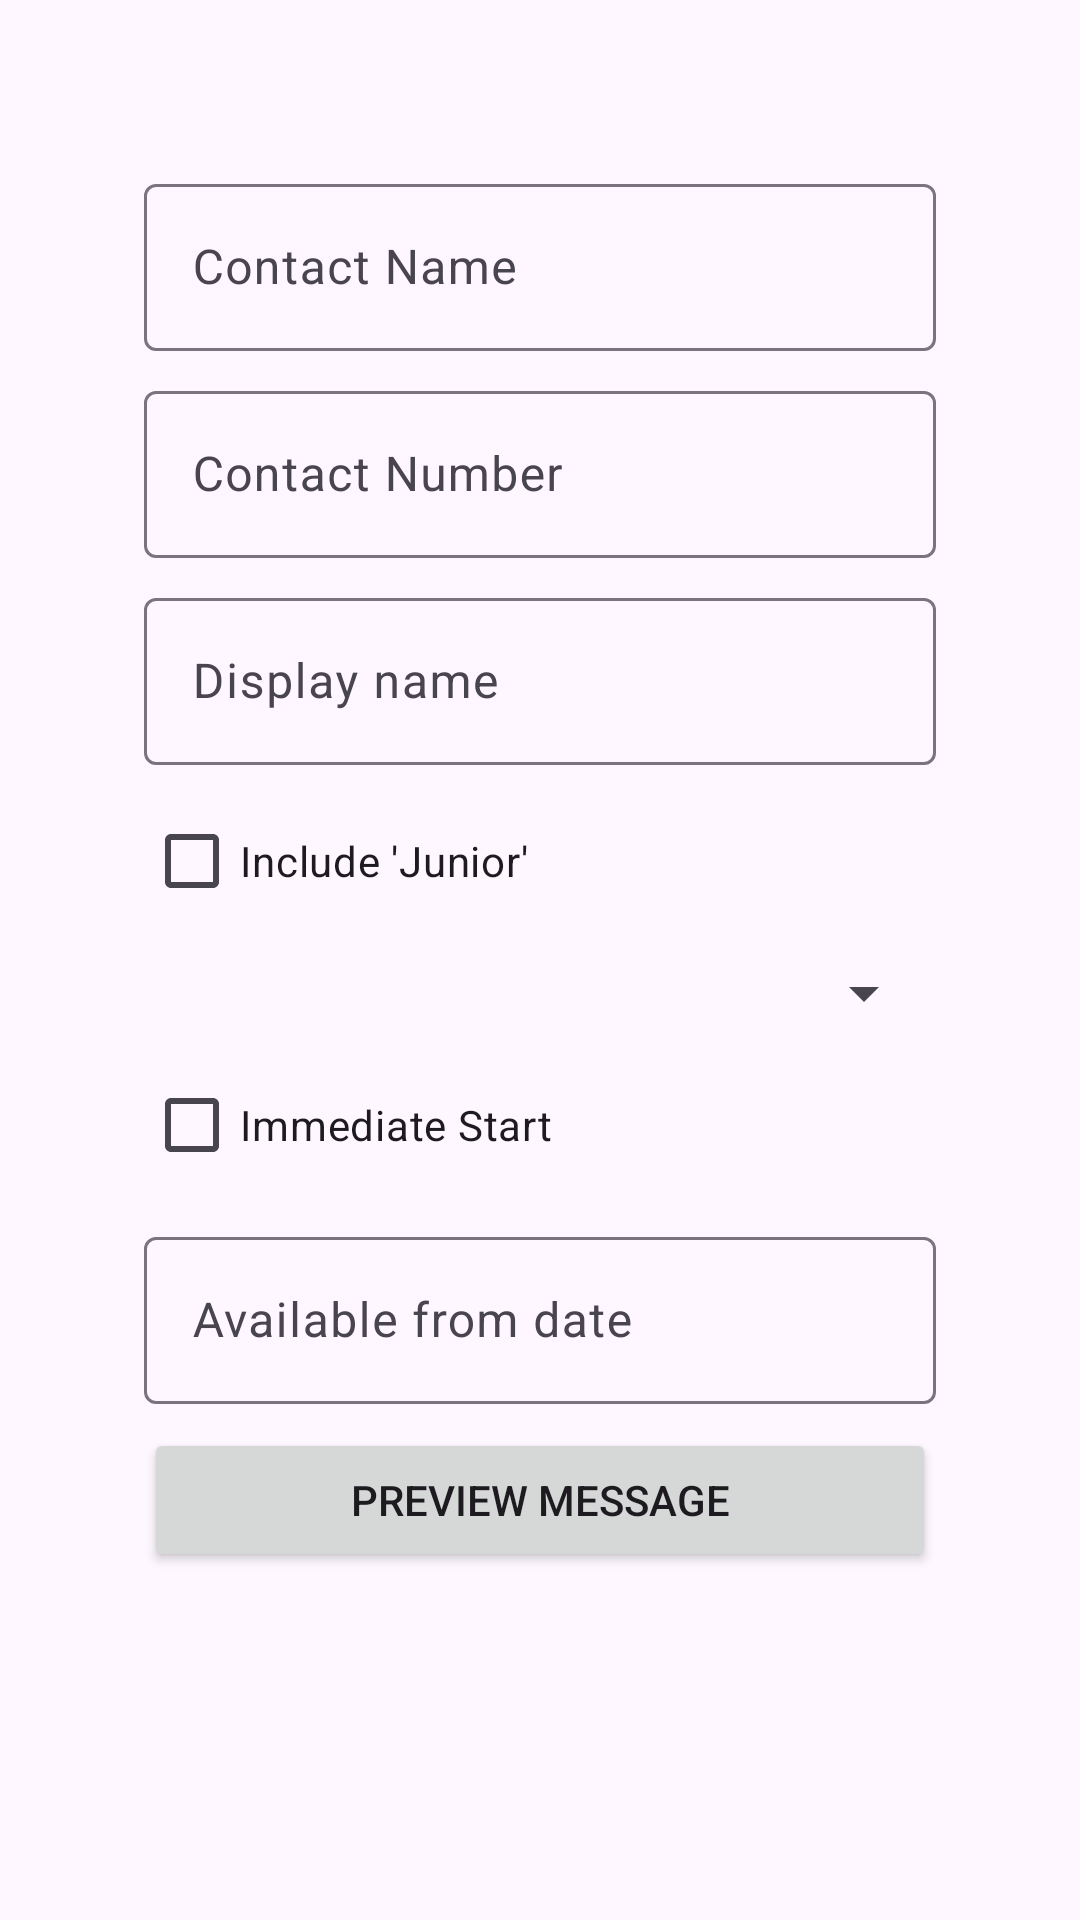

This screen was rendered from an Android layout file. Write that file and the resources it references.
<!-- AndroidManifest.xml: application theme Theme.SelfPromo -->
<!-- res/layout/activity_main.xml -->
<?xml version="1.0" encoding="utf-8"?>
<ScrollView xmlns:android="http://schemas.android.com/apk/res/android"
    xmlns:tools="http://schemas.android.com/tools"
    android:layout_width="match_parent"
    android:layout_height="match_parent">

    <LinearLayout
        android:layout_width="match_parent"
        android:layout_height="wrap_content"
        android:orientation="vertical"
        android:padding="48dp">

        <com.google.android.material.textfield.TextInputLayout
            android:layout_width="match_parent"
            android:layout_height="wrap_content"
            android:layout_marginTop="8dp"
            android:hint="@string/hint_contact_name">

            <com.google.android.material.textfield.TextInputEditText
                android:id="@+id/etName"
                android:layout_width="match_parent"
                android:layout_height="wrap_content"
                android:inputType="textCapWords"
                tools:text="Adios" />

        </com.google.android.material.textfield.TextInputLayout>


        <com.google.android.material.textfield.TextInputLayout
            android:layout_width="match_parent"
            android:layout_height="wrap_content"
            android:layout_marginTop="8dp"
            android:hint="@string/hint_contact_number">

            <com.google.android.material.textfield.TextInputEditText
                android:id="@+id/etContactNumber"
                android:layout_width="match_parent"
                android:layout_height="wrap_content"
                android:layout_marginTop="8dp"
                android:inputType="phone"
                tools:text="0000444488" />

        </com.google.android.material.textfield.TextInputLayout>


        <com.google.android.material.textfield.TextInputLayout
            android:layout_width="match_parent"
            android:layout_height="wrap_content"
            android:layout_marginTop="8dp"
            android:hint="@string/hint_my_name">

            <com.google.android.material.textfield.TextInputEditText
                android:id="@+id/etDisplayName"
                android:layout_width="match_parent"
                android:layout_height="wrap_content"
                android:layout_marginTop="8dp"
                tools:text="Display Name"
                android:inputType="textCapWords" />

        </com.google.android.material.textfield.TextInputLayout>


        <CheckBox
            android:id="@+id/cbjunior"
            android:layout_width="match_parent"
            android:layout_height="wrap_content"
            android:layout_marginTop="8dp"
            android:text="@string/include_junior" />

        <Spinner
            android:id="@+id/spinnerJobTitle"
            android:layout_width="match_parent"
            android:layout_height="wrap_content"
            android:layout_marginTop="8dp"
            tools:listitem="@android:layout/simple_list_item_1" />

        <CheckBox
            android:id="@+id/cbImmediate"
            android:layout_width="match_parent"
            android:layout_height="wrap_content"
            android:layout_marginTop="8dp"
            android:text="@string/immediate_start" />


        <com.google.android.material.textfield.TextInputLayout
            android:layout_width="match_parent"
            android:layout_height="wrap_content"
            android:layout_marginTop="8dp"
            android:hint="@string/available_from_date">

            <com.google.android.material.textfield.TextInputEditText
                android:id="@+id/etStartDate"
                android:layout_width="match_parent"
                android:layout_height="wrap_content"
                android:layout_marginTop="8dp"
                android:inputType="date"
                tools:text="Date" />
        </com.google.android.material.textfield.TextInputLayout>


        <Button
            android:id="@+id/btnPreview"
            android:layout_width="match_parent"
            android:layout_height="wrap_content"
            android:layout_marginTop="8dp"
            android:text="@string/preview_message" />
    </LinearLayout>

</ScrollView>
<!-- resources referenced by this layout -->
<resources>
  <string name="available_from_date">Available from date</string>
  <string name="hint_contact_name">Contact Name</string>
  <string name="hint_contact_number">Contact Number</string>
  <string name="hint_my_name">Display name</string>
  <string name="immediate_start">Immediate Start</string>
  <string name="include_junior">Include \'Junior\'</string>
  <string name="preview_message">Preview Message</string>
  <style name="Theme.SelfPromo" parent="Base.Theme.SelfPromo" />
  <style name="Base.Theme.SelfPromo" parent="Theme.Material3.DayNight.NoActionBar">
          
          
      </style>
</resources>
